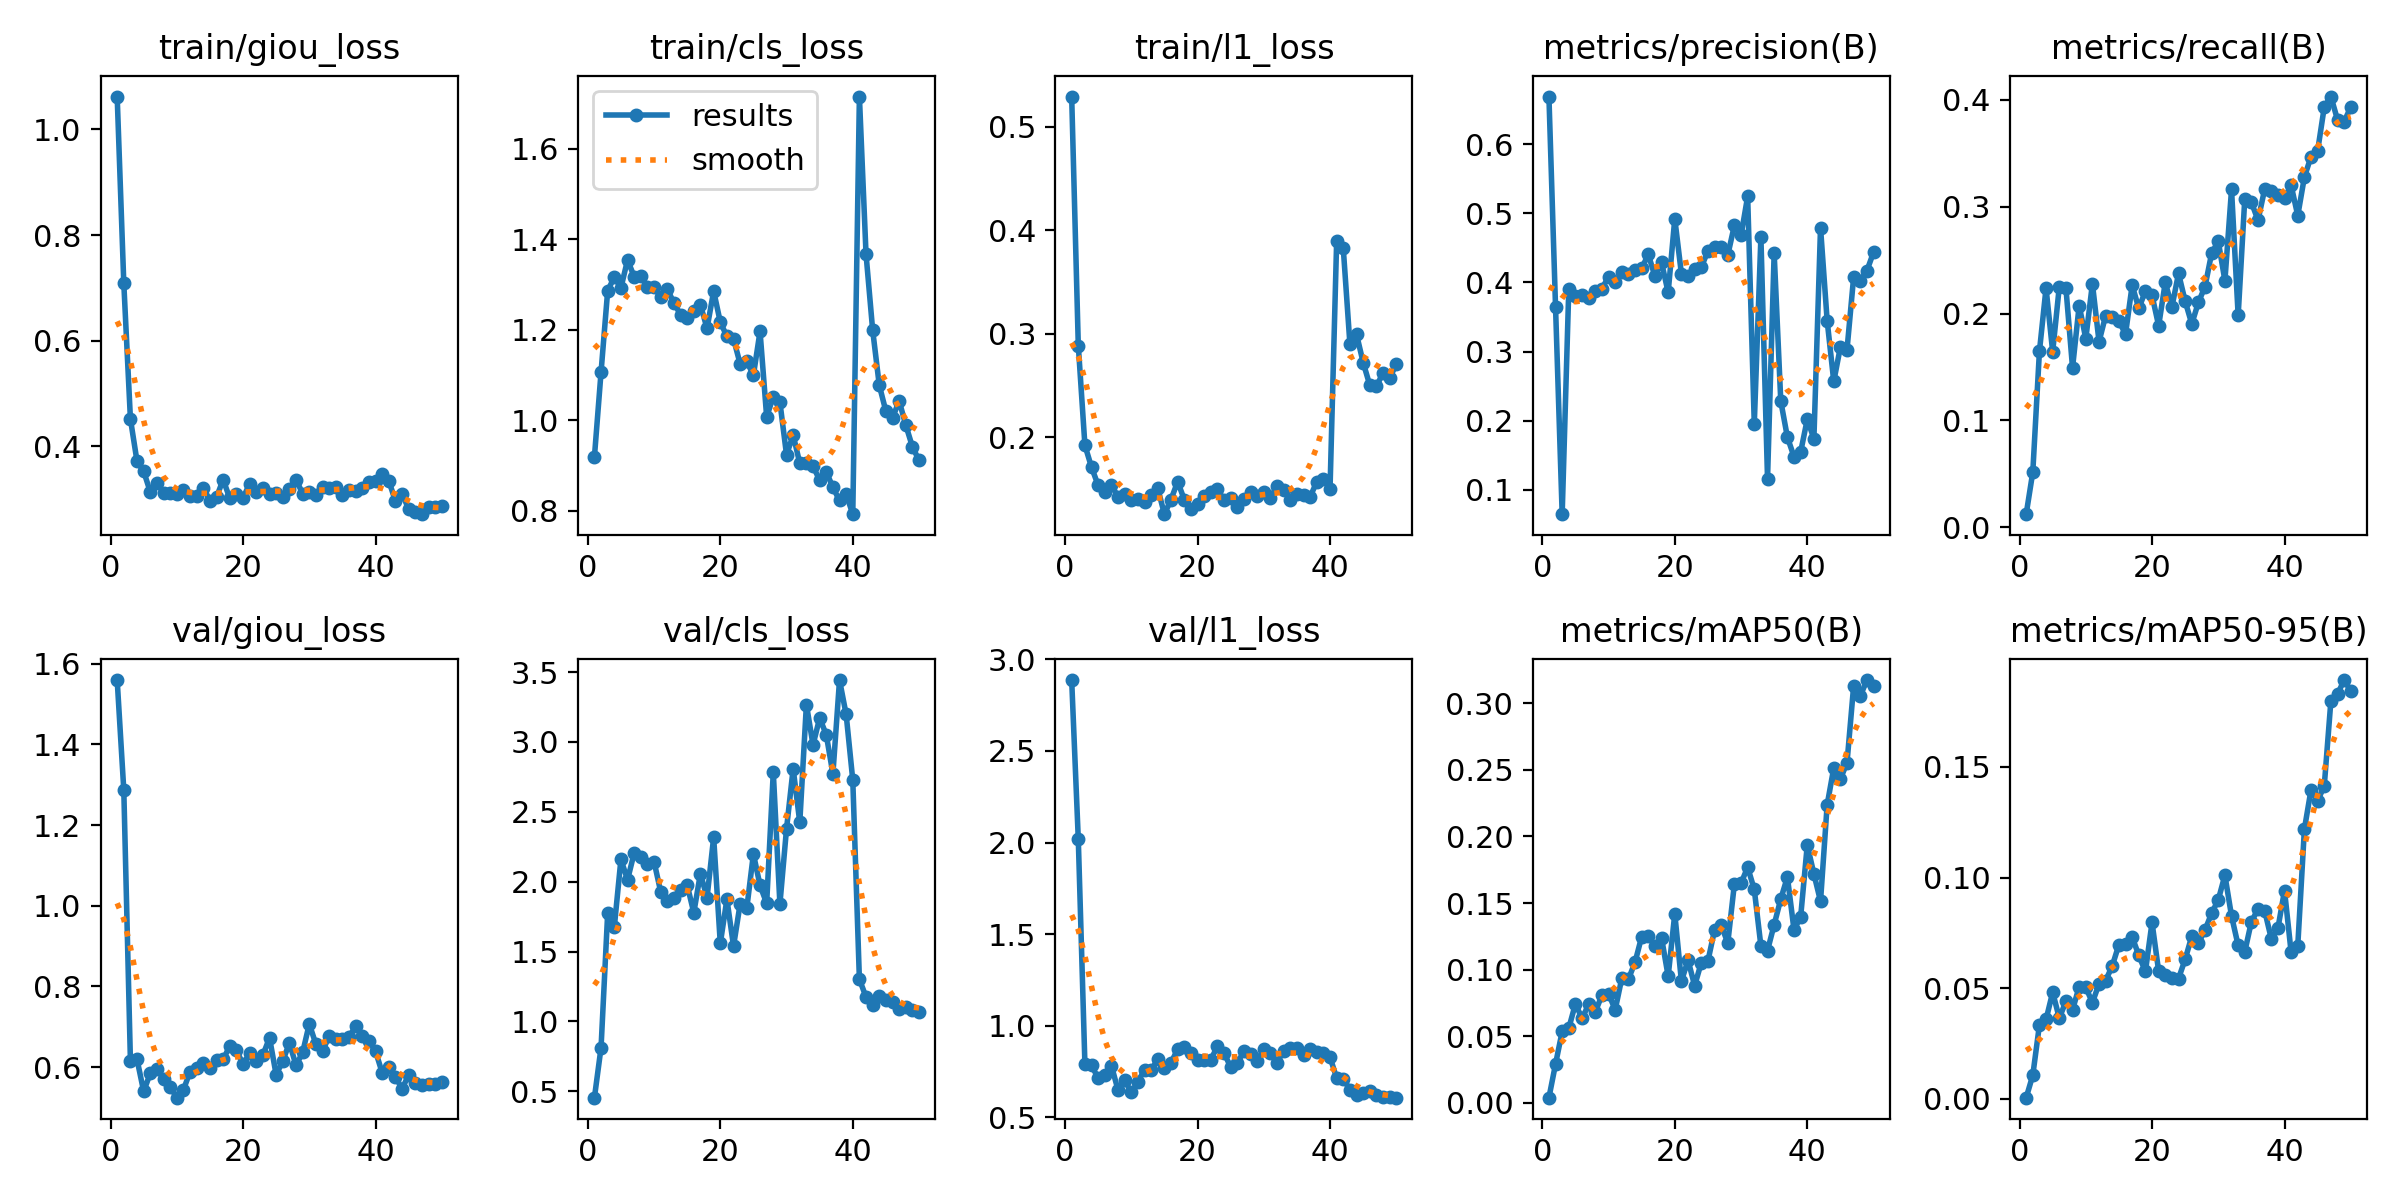

Source data for this figure (header and first rows):
epoch, time, train/giou_loss, train/cls_loss, train/l1_loss, metrics/precision(B), metrics/recall(B), metrics/mAP50(B), metrics/mAP50-95(B), val/giou_loss, val/cls_loss, val/l1_loss, lr/pg0, lr/pg1, lr/pg2
1, 28.92, 1.062, 0.9192, 0.5294, 0.6687, 0.0122, 0.0038, 0.00055, 1.559, 0.4548, 2.888, 1.97059e-05, 1.97059e-05, 0.08031
2, 58.33, 0.7086, 1.106, 0.2885, 0.3641, 0.0516, 0.02907, 0.0107, 1.287, 0.8129, 2.017, 3.89126e-05, 3.89126e-05, 0.06033
3, 87.25, 0.4518, 1.286, 0.192, 0.06483, 0.1645, 0.05354, 0.03339, 0.6151, 1.774, 0.7881, 5.732e-05, 5.732e-05, 0.04035
4, 115.9, 0.3713, 1.316, 0.1709, 0.391, 0.2238, 0.05602, 0.03587, 0.6189, 1.675, 0.7831, 7.49283e-05, 7.49283e-05, 0.02037
5, 144.4, 0.3528, 1.292, 0.1533, 0.3799, 0.1642, 0.07426, 0.04817, 0.5397, 2.159, 0.712, 9.17374e-05, 9.17374e-05, 0.0003859
6, 172.3, 0.3135, 1.354, 0.1469, 0.3821, 0.2251, 0.06338, 0.03649, 0.5848, 2.013, 0.7325, 9.001e-05, 9.001e-05, 9.001e-05
7, 200.2, 0.3309, 1.317, 0.1539, 0.378, 0.2238, 0.07378, 0.04407, 0.5961, 2.205, 0.7808, 8.8012e-05, 8.8012e-05, 8.8012e-05
8, 228.4, 0.3115, 1.318, 0.1422, 0.3878, 0.1492, 0.06831, 0.0402, 0.571, 2.178, 0.6472, 8.6014e-05, 8.6014e-05, 8.6014e-05
9, 256.5, 0.3114, 1.295, 0.1451, 0.391, 0.2075, 0.08071, 0.05068, 0.5513, 2.123, 0.7019, 8.4016e-05, 8.4016e-05, 8.4016e-05
10, 285.4, 0.3105, 1.293, 0.1397, 0.408, 0.1765, 0.082, 0.05035, 0.5241, 2.144, 0.6351, 8.2018e-05, 8.2018e-05, 8.2018e-05
11, 314, 0.3183, 1.272, 0.1403, 0.4001, 0.2279, 0.06976, 0.0435, 0.5436, 1.929, 0.6924, 8.002e-05, 8.002e-05, 8.002e-05
12, 342.2, 0.3053, 1.29, 0.1371, 0.4147, 0.1736, 0.09351, 0.052, 0.5884, 1.86, 0.7596, 7.8022e-05, 7.8022e-05, 7.8022e-05
13, 371.1, 0.3051, 1.259, 0.1439, 0.4117, 0.1981, 0.09272, 0.05347, 0.5988, 1.883, 0.7549, 7.6024e-05, 7.6024e-05, 7.6024e-05
14, 399.4, 0.3217, 1.234, 0.1504, 0.4184, 0.1967, 0.1056, 0.0601, 0.6094, 1.939, 0.8169, 7.4026e-05, 7.4026e-05, 7.4026e-05
15, 427.9, 0.2975, 1.226, 0.1255, 0.4204, 0.1926, 0.1247, 0.06971, 0.5981, 1.977, 0.768, 7.2028e-05, 7.2028e-05, 7.2028e-05
16, 456.5, 0.3038, 1.242, 0.1397, 0.4404, 0.1809, 0.1251, 0.06981, 0.6169, 1.778, 0.7969, 7.003e-05, 7.003e-05, 7.003e-05
17, 485, 0.3371, 1.255, 0.157, 0.4091, 0.2265, 0.118, 0.07316, 0.6192, 2.058, 0.8709, 6.8032e-05, 6.8032e-05, 6.8032e-05
18, 513.8, 0.3013, 1.203, 0.1395, 0.429, 0.2047, 0.1239, 0.06484, 0.652, 1.887, 0.8835, 6.6034e-05, 6.6034e-05, 6.6034e-05
19, 542.1, 0.3104, 1.285, 0.1307, 0.3854, 0.2211, 0.09508, 0.05757, 0.6418, 2.318, 0.8486, 6.4036e-05, 6.4036e-05, 6.4036e-05
20, 570.4, 0.3024, 1.217, 0.1355, 0.492, 0.2169, 0.1419, 0.07969, 0.6068, 1.558, 0.814, 6.2038e-05, 6.2038e-05, 6.2038e-05
21, 599.1, 0.3293, 1.185, 0.143, 0.4123, 0.1886, 0.09127, 0.05766, 0.6348, 1.874, 0.8093, 6.004e-05, 6.004e-05, 6.004e-05
22, 627.1, 0.3127, 1.18, 0.1466, 0.4096, 0.2292, 0.1071, 0.05618, 0.6157, 1.539, 0.8133, 5.8042e-05, 5.8042e-05, 5.8042e-05
23, 655.1, 0.322, 1.124, 0.1497, 0.419, 0.2062, 0.08789, 0.05452, 0.6299, 1.842, 0.8866, 5.6044e-05, 5.6044e-05, 5.6044e-05
24, 683.9, 0.3101, 1.13, 0.1389, 0.4215, 0.2375, 0.1052, 0.05438, 0.6724, 1.81, 0.8497, 5.4046e-05, 5.4046e-05, 5.4046e-05
25, 712.4, 0.3113, 1.1, 0.1415, 0.4457, 0.2115, 0.1064, 0.06305, 0.5808, 2.198, 0.7734, 5.2048e-05, 5.2048e-05, 5.2048e-05
26, 740.9, 0.3038, 1.196, 0.1327, 0.4511, 0.1903, 0.1296, 0.07348, 0.6151, 1.973, 0.7949, 5.005e-05, 5.005e-05, 5.005e-05
27, 769.6, 0.3186, 1.007, 0.1397, 0.4512, 0.2105, 0.1335, 0.07035, 0.6599, 1.845, 0.86, 4.8052e-05, 4.8052e-05, 4.8052e-05
28, 797.8, 0.337, 1.052, 0.147, 0.4394, 0.2252, 0.12, 0.07633, 0.6042, 2.783, 0.846, 4.6054e-05, 4.6054e-05, 4.6054e-05
29, 826.2, 0.3105, 1.04, 0.1435, 0.4826, 0.2566, 0.1644, 0.0839, 0.6362, 1.84, 0.8059, 4.4056e-05, 4.4056e-05, 4.4056e-05
30, 854.8, 0.3138, 0.9236, 0.1468, 0.468, 0.2676, 0.1648, 0.08991, 0.7069, 2.379, 0.873, 4.2058e-05, 4.2058e-05, 4.2058e-05
31, 883.3, 0.3079, 0.9673, 0.1415, 0.5243, 0.2308, 0.1769, 0.101, 0.6566, 2.809, 0.848, 4.006e-05, 4.006e-05, 4.006e-05
32, 912.3, 0.3224, 0.9051, 0.1529, 0.1953, 0.3161, 0.1602, 0.08263, 0.6397, 2.424, 0.795, 3.8062e-05, 3.8062e-05, 3.8062e-05
33, 940.6, 0.3219, 0.9053, 0.1489, 0.4653, 0.1982, 0.1177, 0.06931, 0.6763, 3.267, 0.8629, 3.6064e-05, 3.6064e-05, 3.6064e-05
34, 968.9, 0.3232, 0.8982, 0.1391, 0.1158, 0.3075, 0.1143, 0.06647, 0.6684, 2.979, 0.8764, 3.4066e-05, 3.4066e-05, 3.4066e-05
35, 997.3, 0.3076, 0.868, 0.1453, 0.4425, 0.304, 0.1337, 0.08008, 0.6704, 3.171, 0.8757, 3.2068e-05, 3.2068e-05, 3.2068e-05
36, 1026, 0.3169, 0.8864, 0.1437, 0.2283, 0.2873, 0.153, 0.08573, 0.6755, 3.051, 0.839, 3.007e-05, 3.007e-05, 3.007e-05
37, 1054, 0.3162, 0.8516, 0.1421, 0.1761, 0.3163, 0.1695, 0.08507, 0.7006, 2.771, 0.8724, 2.8072e-05, 2.8072e-05, 2.8072e-05
38, 1083, 0.3213, 0.8228, 0.1569, 0.1478, 0.3145, 0.1297, 0.07239, 0.6782, 3.443, 0.8558, 2.6074e-05, 2.6074e-05, 2.6074e-05
39, 1111, 0.3318, 0.837, 0.1593, 0.1548, 0.3108, 0.1396, 0.07706, 0.6651, 3.196, 0.8495, 2.4076e-05, 2.4076e-05, 2.4076e-05
40, 1139, 0.3351, 0.7926, 0.1499, 0.202, 0.3085, 0.1936, 0.09413, 0.6396, 2.727, 0.827, 2.2078e-05, 2.2078e-05, 2.2078e-05
41, 1156, 0.3485, 1.715, 0.3893, 0.1739, 0.3198, 0.1718, 0.06615, 0.586, 1.302, 0.7137, 2.008e-05, 2.008e-05, 2.008e-05
42, 1172, 0.335, 1.367, 0.3825, 0.4793, 0.2917, 0.1513, 0.06922, 0.6, 1.176, 0.7084, 1.8082e-05, 1.8082e-05, 1.8082e-05
43, 1189, 0.2965, 1.199, 0.2902, 0.3448, 0.3277, 0.2237, 0.1218, 0.5759, 1.116, 0.6502, 1.6084e-05, 1.6084e-05, 1.6084e-05
44, 1205, 0.3105, 1.077, 0.2995, 0.2567, 0.3468, 0.2515, 0.1397, 0.5466, 1.183, 0.6229, 1.4086e-05, 1.4086e-05, 1.4086e-05
45, 1221, 0.2814, 1.02, 0.2722, 0.3067, 0.3523, 0.243, 0.1346, 0.5796, 1.152, 0.6294, 1.2088e-05, 1.2088e-05, 1.2088e-05
46, 1237, 0.2764, 1.005, 0.2503, 0.3029, 0.3933, 0.2555, 0.1415, 0.5608, 1.142, 0.6433, 1.009e-05, 1.009e-05, 1.009e-05
47, 1254, 0.2716, 1.043, 0.249, 0.4077, 0.4031, 0.313, 0.1799, 0.5554, 1.088, 0.6218, 8.092e-06, 8.092e-06, 8.092e-06
48, 1270, 0.2845, 0.9894, 0.2622, 0.4024, 0.3813, 0.3054, 0.1829, 0.5569, 1.106, 0.6096, 6.094e-06, 6.094e-06, 6.094e-06
49, 1287, 0.2853, 0.9416, 0.2569, 0.4168, 0.3797, 0.3174, 0.1892, 0.5582, 1.081, 0.607, 4.096e-06, 4.096e-06, 4.096e-06
50, 1304, 0.2863, 0.9114, 0.2708, 0.4434, 0.3932, 0.3127, 0.1843, 0.5632, 1.064, 0.6061, 2.098e-06, 2.098e-06, 2.098e-06
